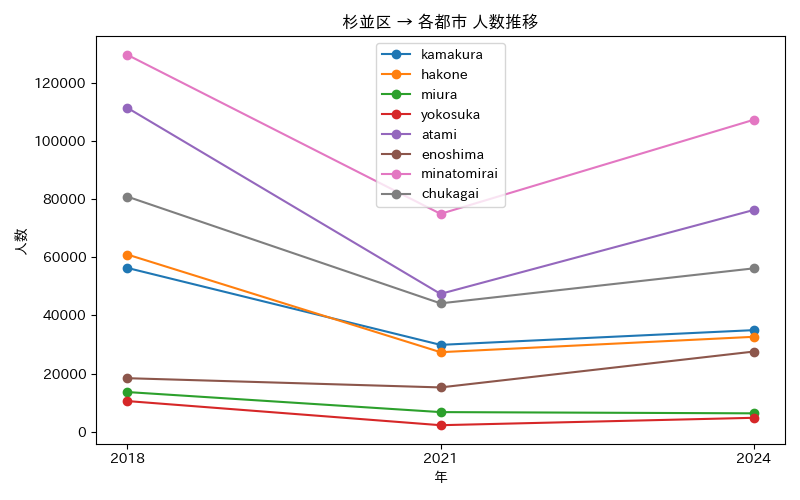

The file beside this chart, header and first rows:
年, atami, chukagai, enoshima, hakone, kamakura, minatomirai, miura, yokosuka
2018, 111388, 80858, 18423, 60950, 56340, 129613, 13658, 10558
2021, 47411, 44157, 15249, 27367, 29886, 74939, 6765, 2257
2024, 76268, 56190, 27578, 32654, 34948, 107278, 6339, 4805
